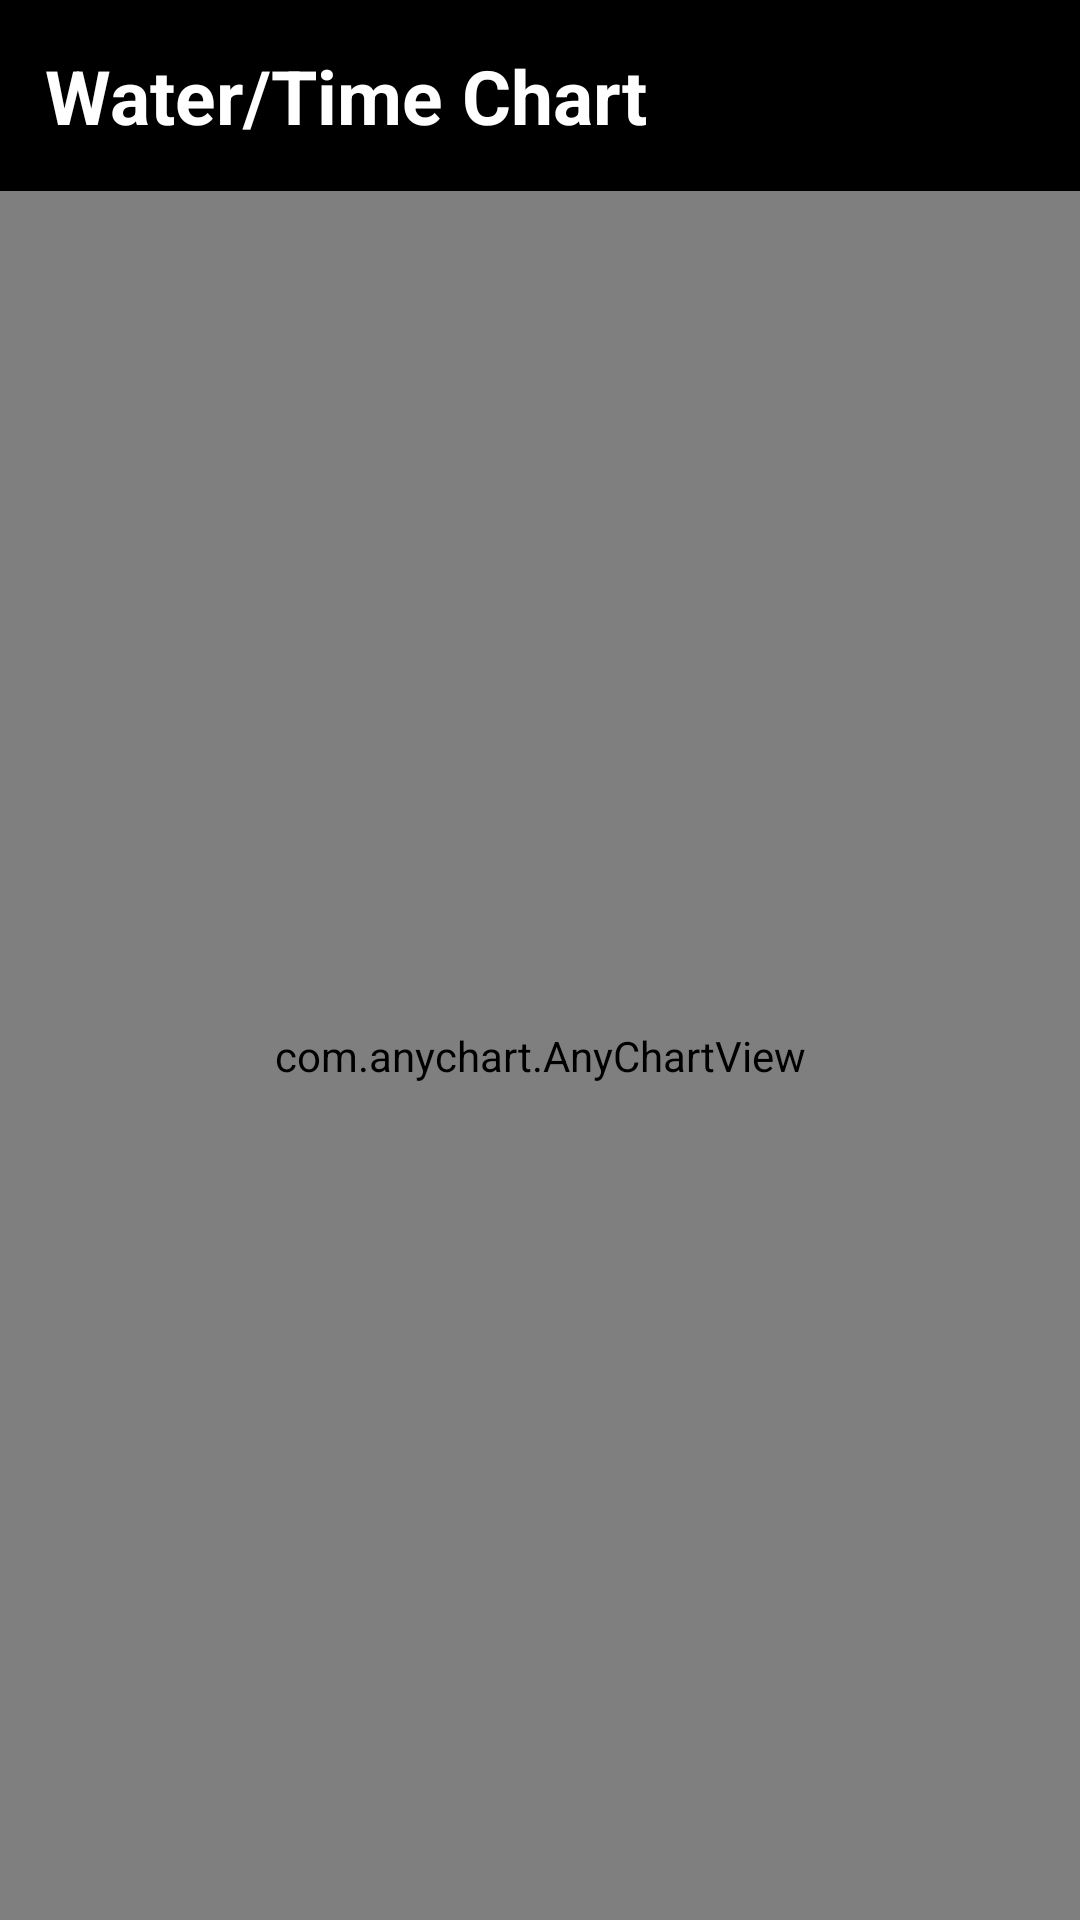

Reconstruct the res/layout file that produces this screen, plus the resources it refers to.
<!-- AndroidManifest.xml: application theme Theme.ChickenAppPBL5 -->
<!-- res/layout/activity_chart_water.xml -->
<?xml version="1.0" encoding="utf-8"?>
<androidx.constraintlayout.widget.ConstraintLayout xmlns:android="http://schemas.android.com/apk/res/android"
    xmlns:app="http://schemas.android.com/apk/res-auto"
    xmlns:tools="http://schemas.android.com/tools"
    android:id="@+id/main"
    android:layout_width="match_parent"
    android:layout_height="match_parent"
    tools:context=".ChartWaterActivity">

    <LinearLayout
        android:layout_width="match_parent"
        android:layout_height="match_parent"
        android:orientation="vertical">

        <TextView
            android:layout_width="match_parent"
            android:layout_height="wrap_content"
            android:text="Water/Time Chart"
            android:textColor="@color/white"
            android:textSize="25dp"
            android:padding="15dp"
            android:textStyle="bold"
            android:background="@color/black"
            android:id="@+id/titlewater" >

        </TextView>

        <com.anychart.AnyChartView
            android:id="@+id/any_chart_view"
            android:layout_width="match_parent"
            android:layout_height="match_parent"
            />
    </LinearLayout>
</androidx.constraintlayout.widget.ConstraintLayout>
<!-- resources referenced by this layout -->
<resources>
  <color name="black">#FF000000</color>
  <color name="white">#FFFFFFFF</color>
  <style name="Theme.ChickenAppPBL5" parent="Base.Theme.ChickenAppPBL5" />
  <style name="Base.Theme.ChickenAppPBL5" parent="Theme.Material3.DayNight.NoActionBar">
          
          
      </style>
</resources>
